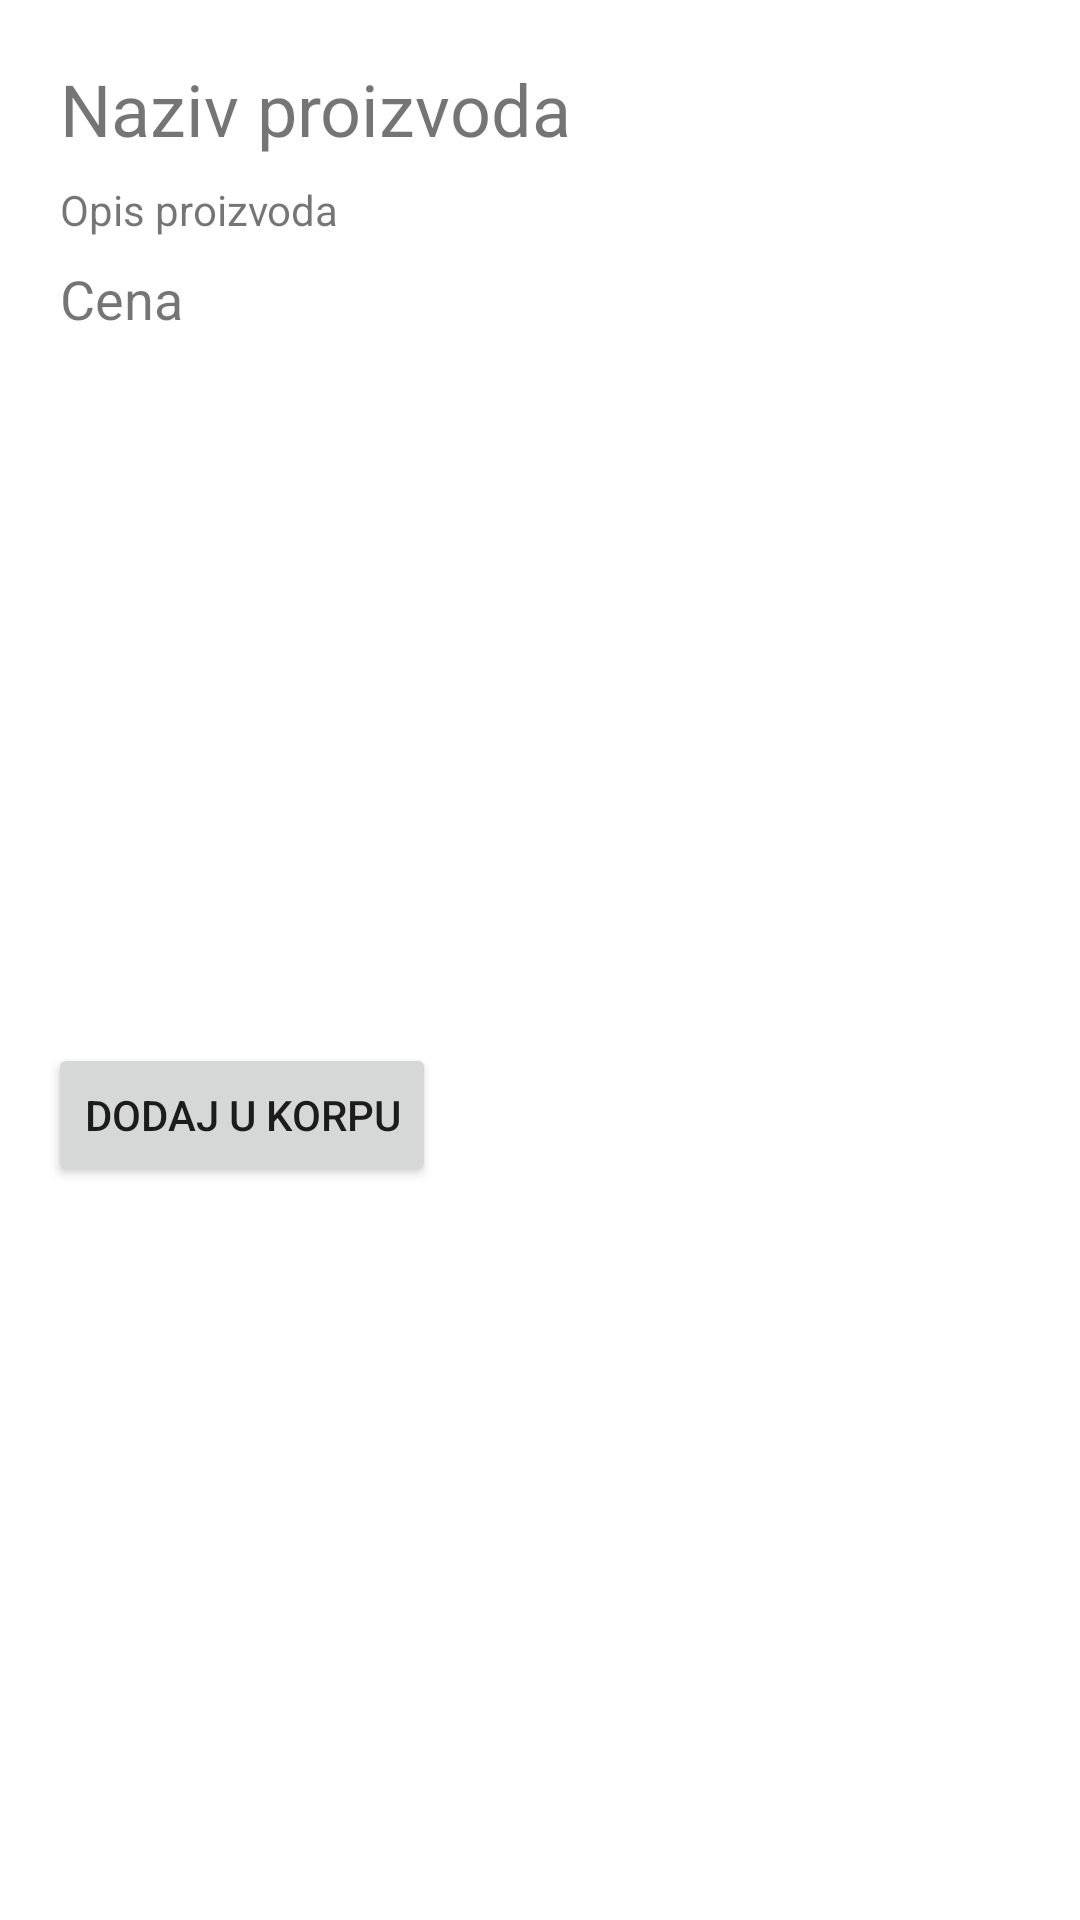

Write the Android layout XML for this screen, with the resource values it uses.
<!-- AndroidManifest.xml: application theme AppTheme -->
<!-- res/layout/activity_product_detail.xml -->
<?xml version="1.0" encoding="utf-8"?>
<ScrollView xmlns:android="http://schemas.android.com/apk/res/android"
    android:layout_width="match_parent"
    android:layout_height="match_parent">

    <LinearLayout
        android:layout_width="match_parent"
        android:layout_height="wrap_content"
        android:orientation="vertical"
        android:padding="16dp">

        <TextView
            android:id="@+id/product_name"
            android:layout_width="match_parent"
            android:layout_height="wrap_content"
            android:text="Naziv proizvoda"
            android:textSize="24sp"
            android:padding="4dp" />

        <TextView
            android:id="@+id/product_description"
            android:layout_width="match_parent"
            android:layout_height="wrap_content"
            android:text="Opis proizvoda"
            android:padding="4dp" />

        <TextView
            android:id="@+id/product_price"
            android:layout_width="match_parent"
            android:layout_height="wrap_content"
            android:text="Cena"
            android:textSize="18sp"
            android:padding="4dp" />

        <ImageView
            android:id="@+id/product_image"
            android:layout_width="match_parent"
            android:layout_height="200dp"
            android:scaleType="centerCrop"
            android:layout_marginTop="16dp" />

        <Button
            android:id="@+id/add_to_cart_button"
            android:layout_width="wrap_content"
            android:layout_height="wrap_content"
            android:text="Dodaj u korpu"
            android:layout_marginTop="16dp" />
    </LinearLayout>
</ScrollView>
<!-- resources referenced by this layout -->
<resources>
  <style name="AppTheme" parent="Theme.AppCompat.Light.DarkActionBar">
          
          <item name="colorPrimary">@color/colorPrimary</item>
          <item name="colorPrimaryDark">@color/colorPrimaryDark</item>
          <item name="colorAccent">@color/colorAccent</item>
          <item name="android:windowBackground">@color/colorBackground</item>
      </style>
  <color name="colorPrimary">#6200EE</color>
  <color name="colorPrimaryDark">#3700B3</color>
  <color name="colorAccent">#03DAC5</color>
  <color name="colorBackground">#FFFFFF</color>
</resources>
